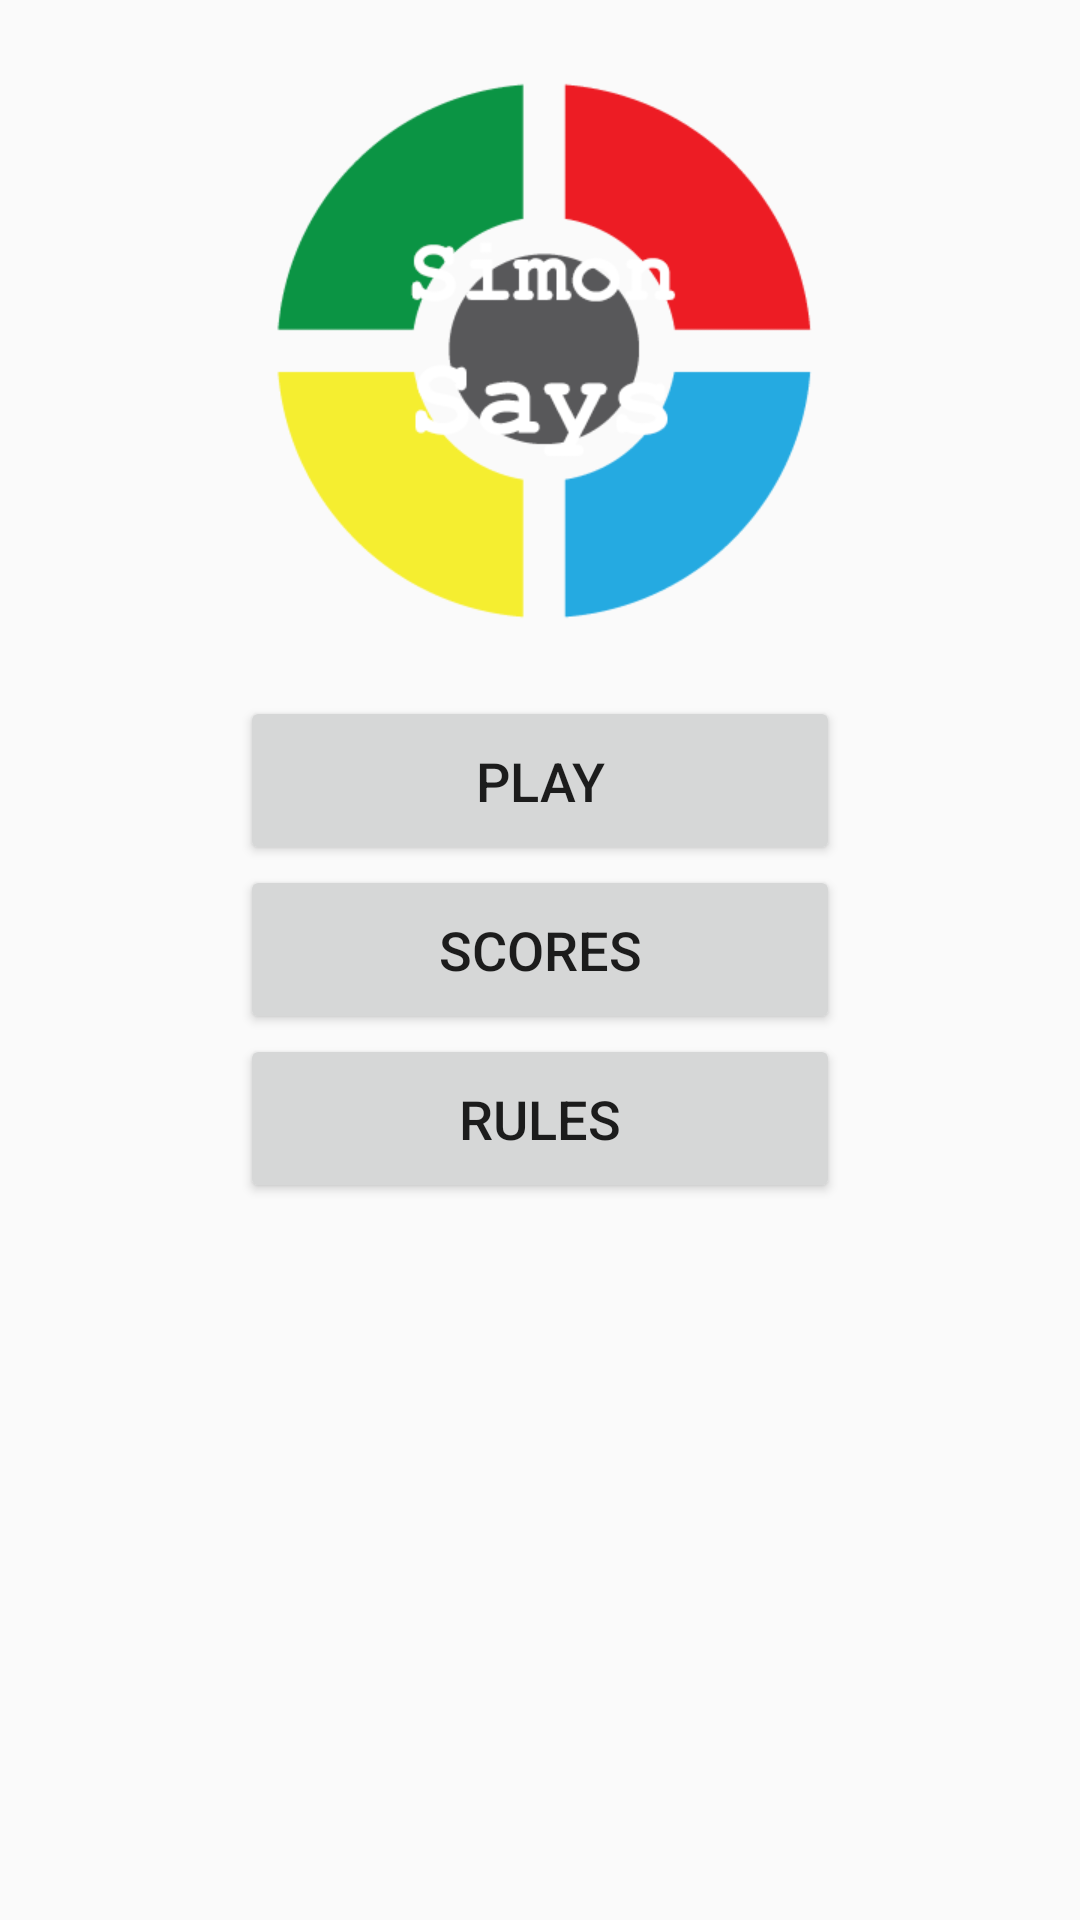

Write the Android layout XML for this screen, with the resource values it uses.
<!-- AndroidManifest.xml: application theme AppTheme -->
<!-- res/layout/fragment_title.xml -->
<?xml version="1.0" encoding="utf-8"?>
<layout xmlns:android="http://schemas.android.com/apk/res/android"
    xmlns:app="http://schemas.android.com/apk/res-auto"
    xmlns:tools="http://schemas.android.com/tools"
    tools:context="cruz.dariel.com.simonsayskotlin.ui.fragments.TitleFragment">
<androidx.constraintlayout.widget.ConstraintLayout
    android:id="@+id/titleContraint"
    android:layout_width="match_parent"
    android:layout_height="match_parent">

    <ImageView
        android:id="@+id/titleImage"
        android:layout_width="0dp"
        android:layout_height="@dimen/image_header_height"
        android:layout_marginStart="@dimen/horizontal_margin"
        android:layout_marginEnd="@dimen/horizontal_margin"
        android:layout_marginTop="@dimen/vertical_margin"
        android:scaleType="fitCenter"
        android:contentDescription="@string/app_name"
        app:layout_constraintBottom_toTopOf="@+id/playButton"
        app:layout_constraintEnd_toEndOf="parent"
        app:layout_constraintHorizontal_bias="1.0"
        app:layout_constraintStart_toStartOf="parent"
        app:layout_constraintTop_toTopOf="parent"
        app:srcCompat="@drawable/logo" />

    <Button
        android:id="@+id/playButton"
        android:layout_width="@dimen/button_size"
        android:layout_height="wrap_content"
        android:text="@string/play"
        android:textSize="@dimen/button_text_size"
        android:padding="@dimen/button_padding"
        android:layout_marginTop="@dimen/vertical_margin"
        app:layout_constraintTop_toBottomOf="@id/titleImage"
        app:layout_constraintEnd_toEndOf="parent"
        app:layout_constraintStart_toStartOf="parent">
    </Button>

    <Button
        android:id="@+id/scoresButton"
        android:layout_width="@dimen/button_size"
        android:layout_height="wrap_content"
        android:text="@string/scores"
        android:padding="@dimen/button_padding"
        android:textSize="@dimen/button_text_size"
        app:layout_constraintTop_toBottomOf="@id/playButton"
        app:layout_constraintEnd_toEndOf="parent"
        app:layout_constraintStart_toStartOf="parent">
    </Button>

    <Button
        android:id="@+id/rulesButton"
        android:layout_width="@dimen/button_size"
        android:layout_height="wrap_content"
        android:text="@string/rules"
        android:textSize="@dimen/button_text_size"
        android:padding="@dimen/button_padding"
        app:layout_constraintTop_toBottomOf="@id/scoresButton"
        app:layout_constraintEnd_toEndOf="parent"
        app:layout_constraintStart_toStartOf="parent">
    </Button>


</androidx.constraintlayout.widget.ConstraintLayout>

</layout>
<!-- resources referenced by this layout -->
<resources>
  <dimen name="button_padding">16dp</dimen>
  <dimen name="button_size">200dp</dimen>
  <dimen name="button_text_size">18sp</dimen>
  <dimen name="horizontal_margin">8dp</dimen>
  <dimen name="image_header_height">200dp</dimen>
  <dimen name="vertical_margin">16dp</dimen>
  <!-- drawable logo: png bitmap (drawable-v24, 14537 bytes) -->
  <string name="app_name">Simon Says</string>
  <string name="play">Play</string>
  <string name="rules">Rules</string>
  <string name="scores">Scores</string>
  <style name="AppTheme" parent="Theme.AppCompat.Light.DarkActionBar">
          
          <item name="colorPrimary">@color/colorPrimary</item>
          <item name="colorPrimaryDark">@color/colorPrimaryDark</item>
          <item name="colorAccent">@color/colorAccent</item>
      </style>
  <!-- not gathered from this repository: default colours our renderer supplied (Android Studio template values) -->
  <color name="colorPrimary">#FF6200EE</color>
  <color name="colorPrimaryDark">#FF3700B3</color>
  <color name="colorAccent">#FF03DAC5</color>
</resources>
